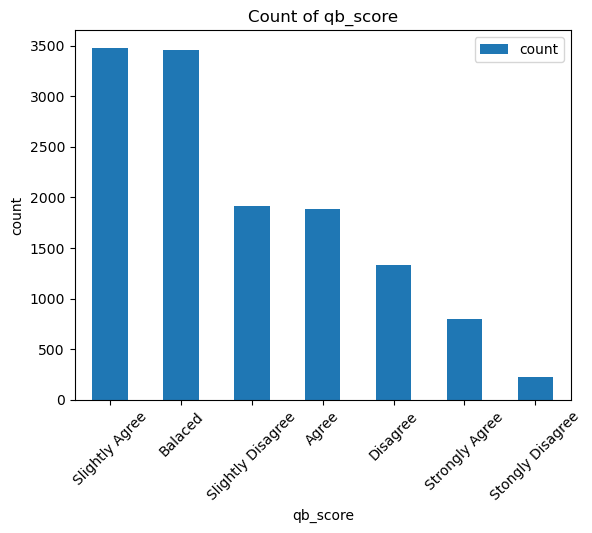

The data file committed next to this chart (first rows):
qb_score, count
balaced, 3478
slightly_agree, 3457
slightly_disagree, 1916
agree, 1886
disagree, 1330
strongly_agree, 797
stongly_disagree, 222
